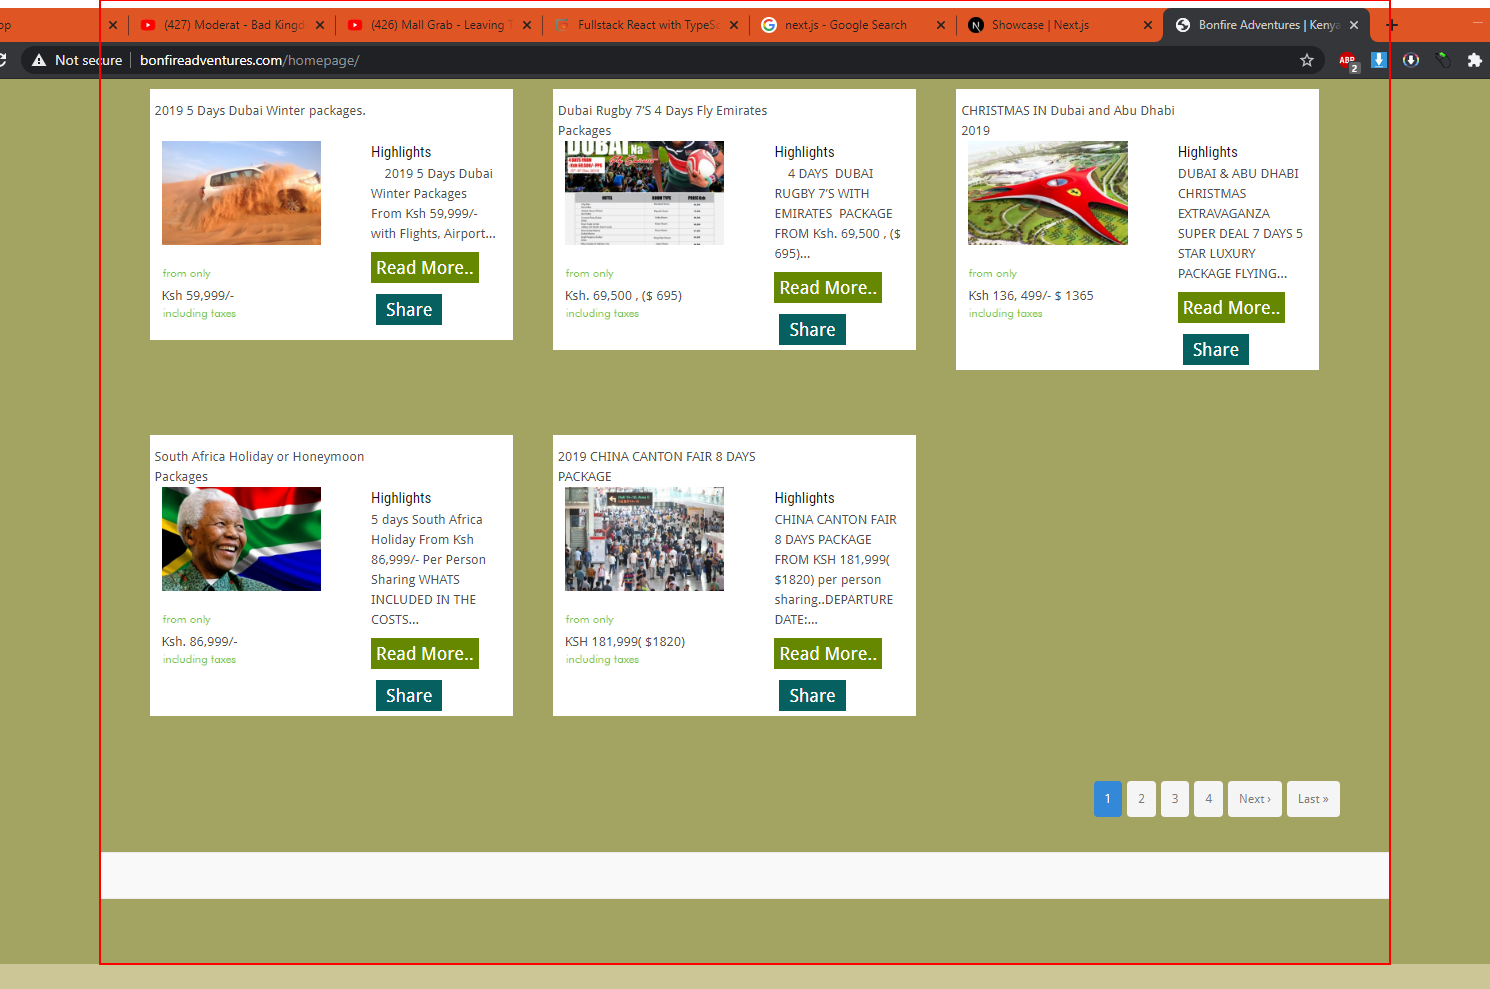
Task: A Robot to extract information from an online travel agency
Workflow: Main

Step 1: get-text from the element

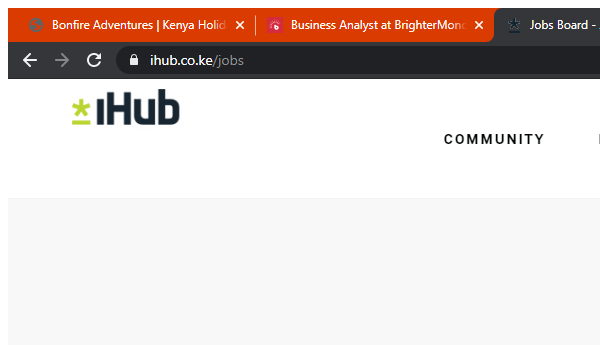
Step 2: Attach Browser Chrome (chrome.exe)

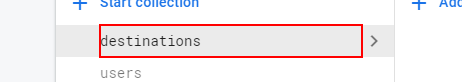
Step 3: click on the paragraph in window 'bonfire-adventures - Cloud Firestore - Firebase console' (chrome.exe)

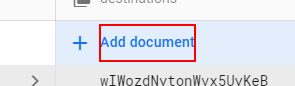
Step 4: click on the paragraph 'Add document' in window 'bonfire-adventures - Cloud Firestore - Firebase console' (chrome.exe)

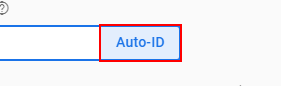
Step 5: click on the button in window 'bonfire-adventures - Cloud Firestore - Firebase console' (chrome.exe)

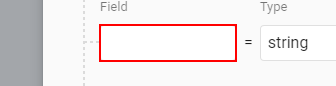
Step 6: type "title" into the text box in window 'bonfire-adventures - Cloud Firestore - Firebase console' (chrome.exe)

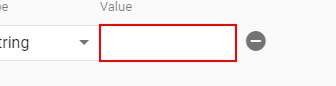
Step 7: type [varTitle] into the text box in window 'bonfire-adventures - Cloud Firestore - Firebase console' (chrome.exe)

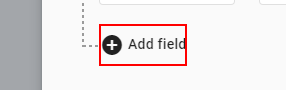
Step 8: click on the element 'Add field' in window 'bonfire-adventures - Cloud Firestore - Firebase console' (chrome.exe)

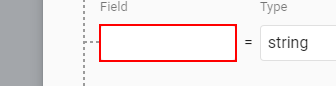
Step 9: type "description" into the text box in window 'bonfire-adventures - Cloud Firestore - Firebase console' (chrome.exe)

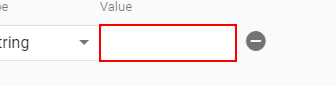
Step 10: type [varDescription] into the text box in window 'bonfire-adventures - Cloud Firestore - Firebase console' (chrome.exe)

Step 11: click on the element 'Add field' in window 'bonfire-adventures - Cloud Firestore - Firebase console' (chrome.exe) (same screen as step 8)

Step 12: type "price" into the text box in window 'bonfire-adventures - Cloud Firestore - Firebase console' (chrome.exe) (same screen as step 9)

Step 13: type [varPrice] into the text box in window 'bonfire-adventures - Cloud Firestore - Firebase console' (chrome.exe) (same screen as step 10)

Step 14: click on the element 'Add field' in window 'bonfire-adventures - Cloud Firestore - Firebase console' (chrome.exe) (same screen as step 8)

Step 15: type "imageurl" into the text box in window 'bonfire-adventures - Cloud Firestore - Firebase console' (chrome.exe) (same screen as step 9)

Step 16: type [varImageURL] into the text box in window 'bonfire-adventures - Cloud Firestore - Firebase console' (chrome.exe) (same screen as step 10)

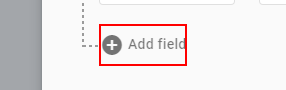
Step 17: click on the element 'Add field' in window 'bonfire-adventures - Cloud Firestore - Firebase console' (chrome.exe)

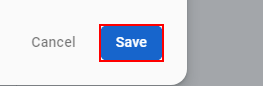
Step 18: click on the button in window 'bonfire-adventures - Cloud Firestore - Firebase console' (chrome.exe)